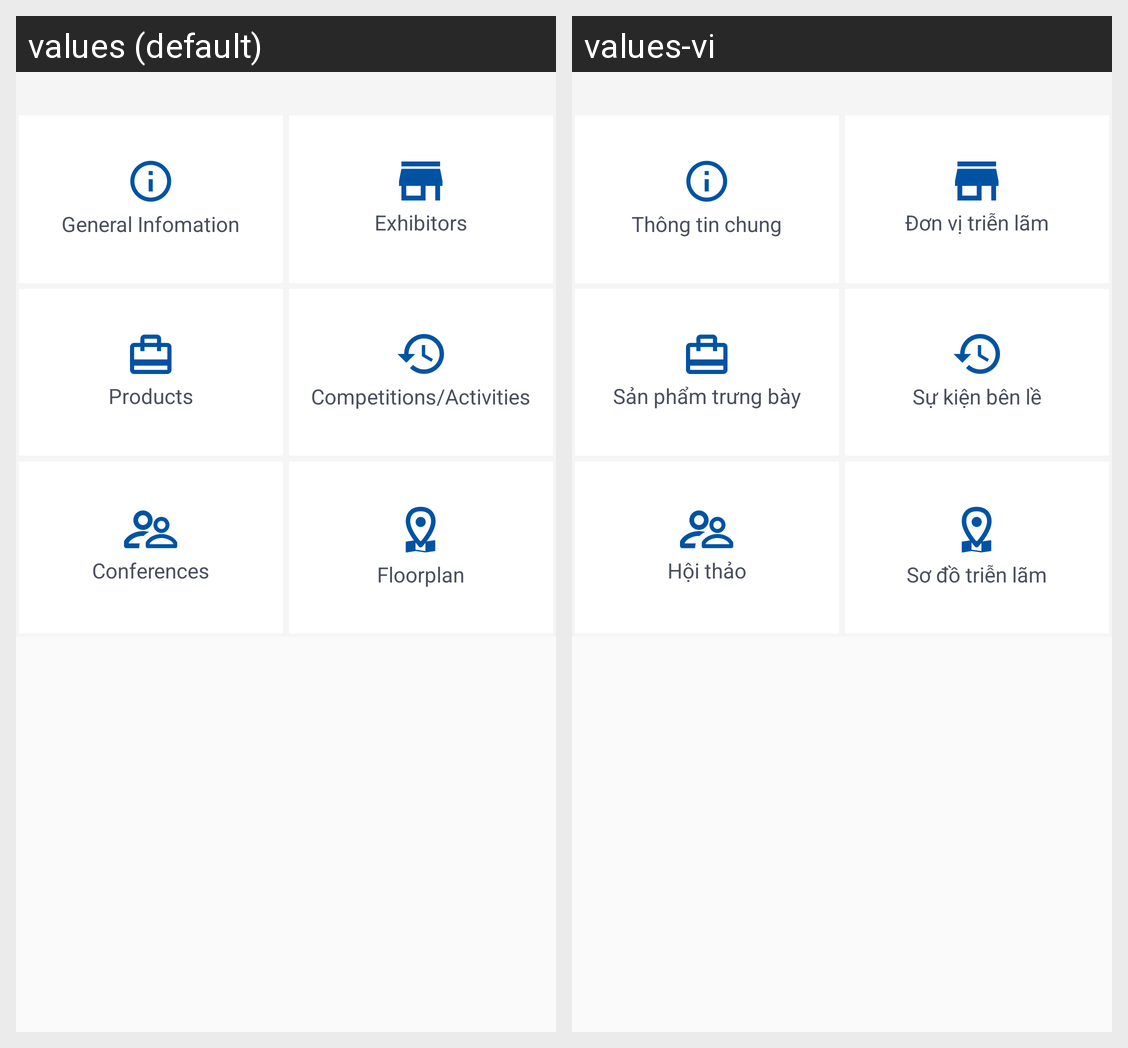

This grid shows one Android layout under two languages. Give, for every string resource on the screen, its name, the default text and each shown locale's text.
Android screen res/layout/content_detail_event.xml rendered under 2 locales, left to right: values (default), values-vi. Device: Nexus 5 (rendered at 1080×1920; each locale shown at half size, 540×960, under a caption strip naming it); theme AppTheme.
Strings drawn on this screen, with the default value and each locale's value (text and hints the layout hard-codes, and strings that could not be matched under every locale, appear in the picture but are not listed):

general_infomation
  values: General Infomation
  values-vi: Thông tin chung

exhibitors
  values: Exhibitors
  values-vi: Đơn vị triễn lãm

products
  values: Products
  values-vi: Sản phẩm trưng bày

competition_activity
  values: Competitions/Activities
  values-vi: Sự kiện bên lề

conferences
  values: Conferences
  values-vi: Hội thảo

floor_plan
  values: Floorplan
  values-vi: Sơ đồ triễn lãm
